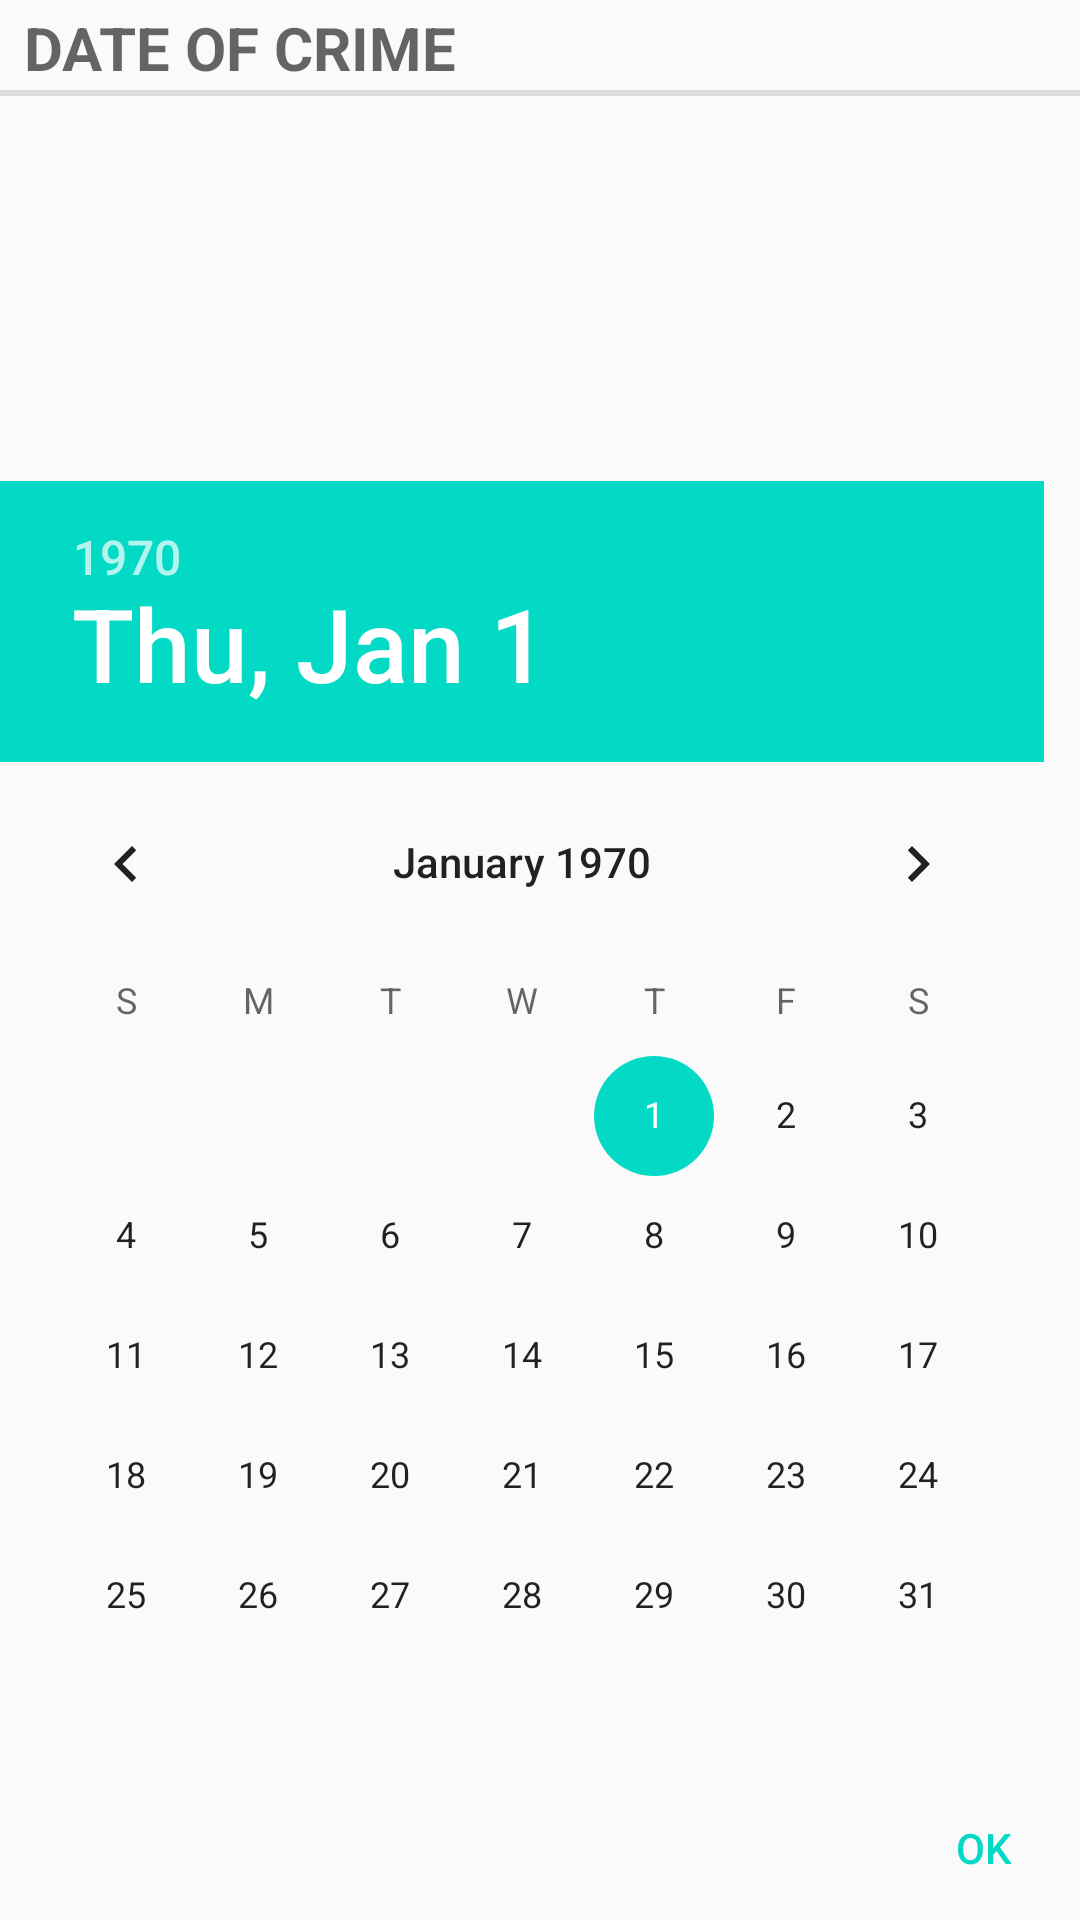

The Android layout XML behind this screen, and the referenced resources:
<!-- AndroidManifest.xml: application theme AppTheme -->
<!-- res/layout/dialog_date.xml -->
<RelativeLayout xmlns:android="http://schemas.android.com/apk/res/android"
    android:layout_width="match_parent"
    android:layout_height="match_parent">
    <RelativeLayout
        android:id="@+id/date_picker_button_bar"
        android:layout_width="match_parent"
        android:layout_height="wrap_content"
        android:orientation="horizontal"
        android:layout_alignParentBottom="true"
        style="?android:attr/buttonBarStyle">

        <Button
            android:id="@+id/dialog_date_ok_button"
            android:layout_width="wrap_content"
            android:layout_height="wrap_content"
            android:text="@android:string/ok"
            android:layout_alignParentRight="true"
            android:layout_alignParentEnd="true"
            android:padding="4dp"
            style="?android:attr/buttonBarButtonStyle" />

    </RelativeLayout>

    <DatePicker
        android:id="@+id/date_picker"
        android:layout_width="match_parent"
        android:layout_height="wrap_content"
        android:layout_above="@id/date_picker_button_bar"
        android:calendarViewShown="false" />

    <TextView
        android:layout_width="match_parent"
        android:layout_height="wrap_content"
        android:text="@string/date_picker_title"
        android:layout_alignParentTop="true"
        android:textSize="20sp"
        style="?android:listSeparatorTextViewStyle"/>
</RelativeLayout>
<!-- resources referenced by this layout -->
<resources>
  <string name="date_picker_title">Date of crime</string>
  <style name="AppTheme" parent="Theme.AppCompat.Light.DarkActionBar">
          
          <item name="colorPrimary">@color/colorPrimary</item>
          <item name="colorPrimaryDark">@color/colorPrimaryDark</item>
          <item name="colorAccent">@color/colorAccent</item>
      </style>
  <!-- not gathered from this repository: default colours our renderer supplied (Android Studio template values) -->
  <color name="colorPrimary">#FF6200EE</color>
  <color name="colorPrimaryDark">#FF3700B3</color>
  <color name="colorAccent">#FF03DAC5</color>
</resources>
